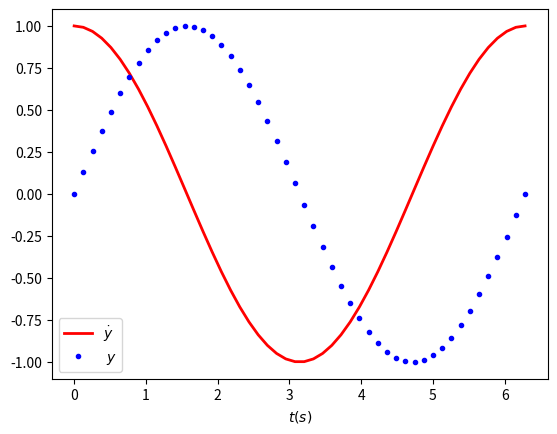

Source code (Python):
import numpy as np
from scipy.integrate import odeint #solve ODE equations
import matplotlib.pyplot as plt


'''
    -------------Solving ODE--------------------
    '''

def model(z,t):
    k=1 #alguna constante de la ecuacion diferencial
    x=z[0]
    y=z[1]
    dxdt=-k*y
    dydt= x # esta es la ecuacion diferencial a solucionar
    return [dxdt,dydt]

y0=0
x0=1
z0=[x0,y0]#esta es una condicion inicial de la ODE

t=np.linspace(0,2*np.pi,50) #espacio de interes de la funcion y(t)

z=odeint(model,z0,t)
x=z[:,0]
y=z[:,1]

plt.plot(t,x,"r-",linewidth=2)
plt.plot(t,y,"b.",linewidth=5)
plt.xlabel(" $  t (s) $ ")
plt.legend(["$ \dot{y} $"," $y$ "])
plt.show()
plt.close()
